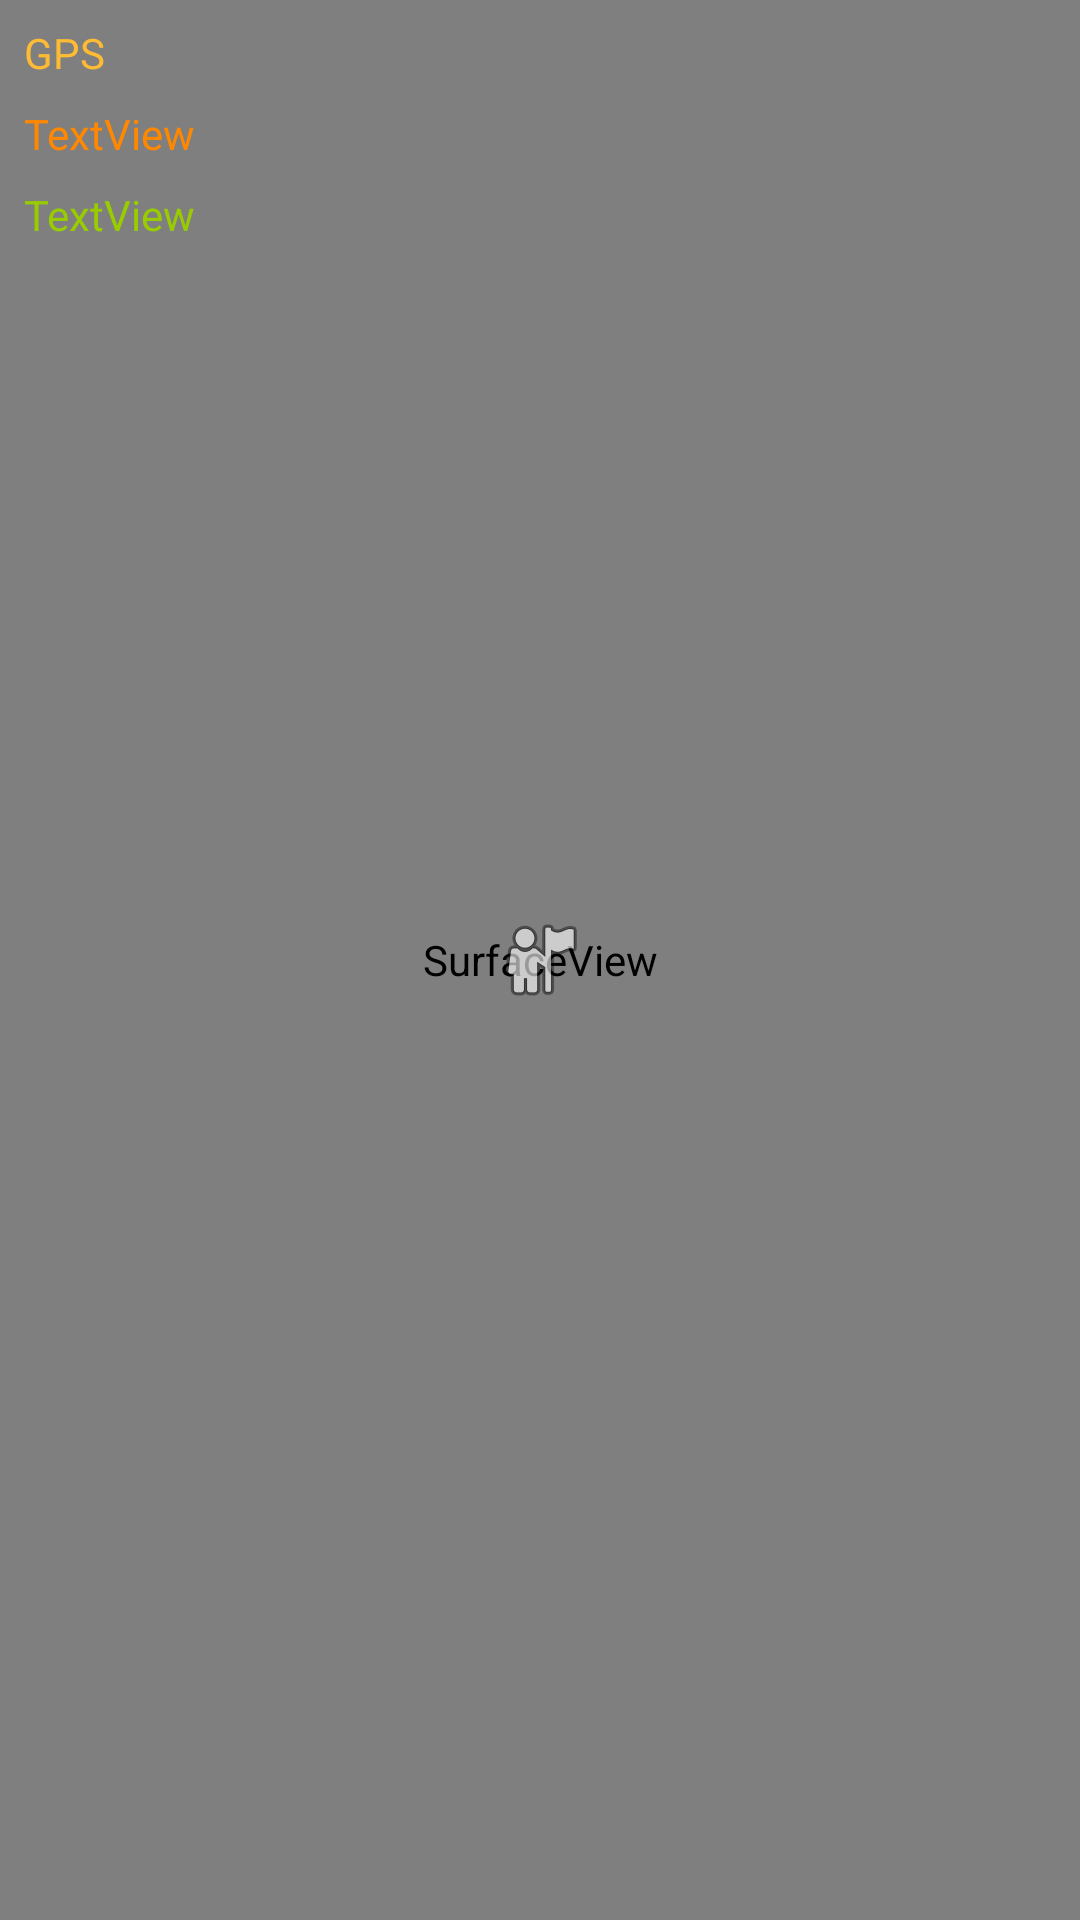

This screen was rendered from an Android layout file. Write that file and the resources it references.
<!-- AndroidManifest.xml: activity theme android:Theme.NoTitleBar -->
<!-- res/layout/activity_camera.xml -->
<?xml version="1.0" encoding="utf-8"?>
<FrameLayout
    xmlns:android="http://schemas.android.com/apk/res/android"
    xmlns:app="http://schemas.android.com/apk/res-auto"
    xmlns:tools="http://schemas.android.com/tools"
    android:id="@+id/layout_camera"
    android:layout_width="match_parent"
    android:layout_height="match_parent"
    android:theme="@style/Theme.AppCompat.Light.NoActionBar.FullScreen">

        <RelativeLayout
            xmlns:android="http://schemas.android.com/apk/res/android"
            xmlns:app="http://schemas.android.com/apk/res-auto"
            xmlns:tools="http://schemas.android.com/tools"
            android:id="@+id/relativeLayoutInQRCode"
            android:layout_width="match_parent"
            android:layout_height="match_parent"
            android:layout_margin="0dp"
            tools:context="io.github.tyeolrik.hangmanqrcode.QRCodeScan">
                <SurfaceView
                    android:id="@+id/cameraView"
                    android:layout_width="match_parent"
                    android:layout_height="match_parent"
                    android:onClick="onCameraScreenTouched"
                    app:layout_constraintBottom_toBottomOf="parent"
                    app:layout_constraintEnd_toEndOf="parent"
                    app:layout_constraintStart_toStartOf="parent"
                    app:layout_constraintTop_toTopOf="parent" />


        </RelativeLayout>

        <android.support.constraint.ConstraintLayout
            android:layout_width="match_parent"
            android:layout_height="match_parent">

                <ImageView
                    android:id="@+id/visualPointer"
                    android:layout_width="wrap_content"
                    android:layout_height="wrap_content"
                    android:layout_marginStart="8dp"
                    android:layout_marginTop="8dp"
                    android:layout_marginEnd="8dp"
                    android:layout_marginBottom="8dp"
                    app:layout_constraintBottom_toBottomOf="parent"
                    app:layout_constraintEnd_toEndOf="parent"
                    app:layout_constraintStart_toStartOf="parent"
                    app:layout_constraintTop_toTopOf="parent"
                    app:srcCompat="@android:drawable/ic_menu_myplaces" />
                <TextView
                    android:id="@+id/GyroInfo"
                    android:layout_width="wrap_content"
                    android:layout_height="wrap_content"
                    android:layout_marginStart="8dp"
                    android:layout_marginTop="8dp"
                    android:text="TextView"
                    android:textColor="@android:color/holo_green_light"
                    app:layout_constraintStart_toStartOf="parent"
                    app:layout_constraintTop_toBottomOf="@+id/accInfo" />

                <TextView
                    android:id="@+id/GPSInfo"
                    android:layout_width="wrap_content"
                    android:layout_height="wrap_content"
                    android:layout_marginStart="8dp"
                    android:layout_marginTop="8dp"
                    android:text="GPS"
                    android:textColor="@android:color/holo_orange_light"
                    app:layout_constraintStart_toStartOf="parent"
                    app:layout_constraintTop_toTopOf="parent" />

                <TextView
                    android:id="@+id/accInfo"
                    android:layout_width="wrap_content"
                    android:layout_height="wrap_content"
                    android:layout_marginStart="8dp"
                    android:layout_marginTop="8dp"
                    android:text="TextView"
                    android:textColor="@android:color/holo_orange_dark"
                    app:layout_constraintStart_toStartOf="parent"
                    app:layout_constraintTop_toBottomOf="@+id/GPSInfo" />
        </android.support.constraint.ConstraintLayout>


</FrameLayout>
<!-- resources referenced by this layout -->
<resources>
  <style name="Theme.AppCompat.Light.NoActionBar.FullScreen" parent="@style/Theme.AppCompat.Light">
          <item name="windowNoTitle">true</item>
          <item name="windowActionBar">false</item>
          <item name="android:windowFullscreen">true</item>
          <item name="android:windowContentOverlay">@null</item>
      </style>
</resources>
